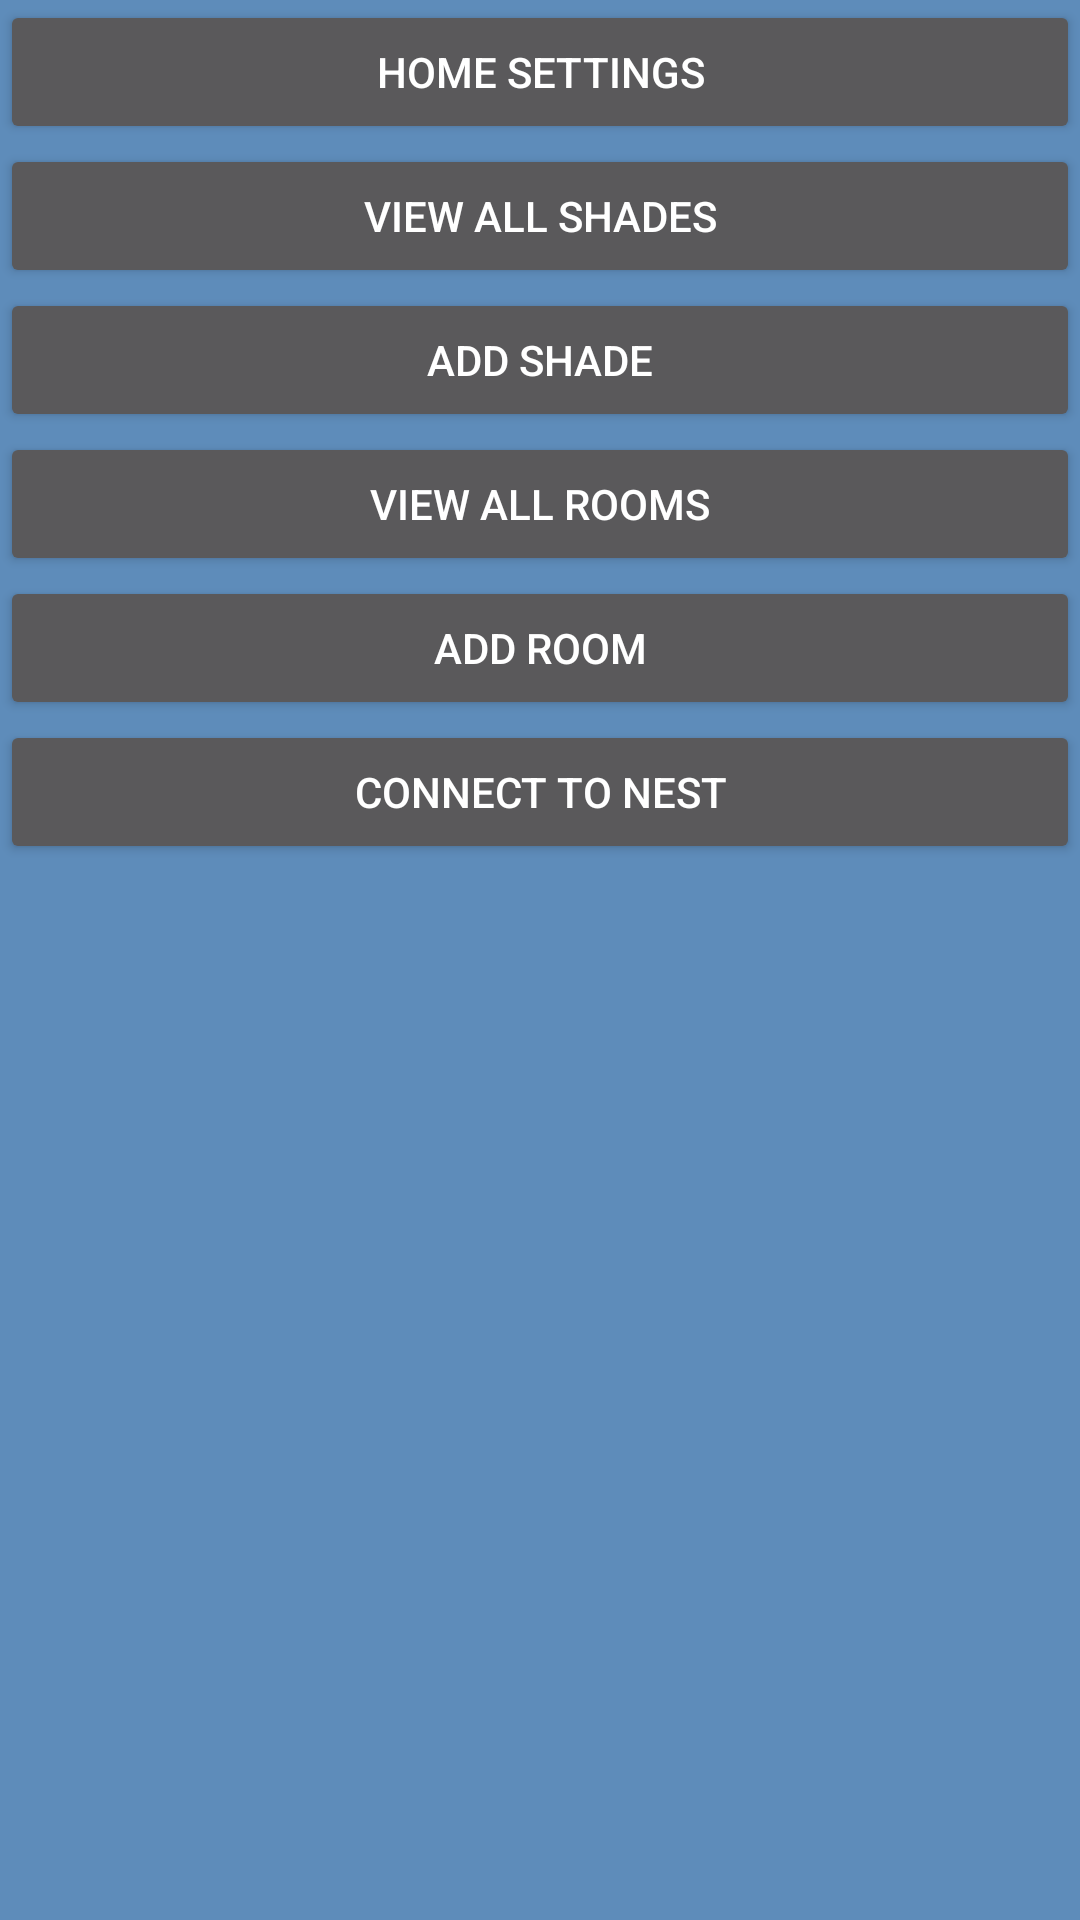

Produce the Android XML layout that renders to this screen, including the resource entries it uses.
<!-- AndroidManifest.xml: application theme AppTheme -->
<!-- res/layout/main.xml -->
<?xml version="1.0" encoding="utf-8"?>
<LinearLayout
    xmlns:android="http://schemas.android.com/apk/res/android"
    android:orientation="vertical"
    android:layout_width="fill_parent"
    android:layout_height="fill_parent">

    <ScrollView
        android:layout_width="match_parent"
        android:layout_height="wrap_content"
        android:id="@+id/scrollView"
        android:layout_gravity="bottom">

        <LinearLayout xmlns:android="http://schemas.android.com/apk/res/android"
            android:id="@+id/menu"
            android:layout_width="match_parent"
            android:layout_height="match_parent"
            android:gravity="bottom"
            android:orientation="vertical">


            <Button
                android:id="@+id/user_settings_bttn"
                android:layout_width="fill_parent"
                android:layout_height="wrap_content"
                android:text="@string/your_settings"/>

            <Button
                android:id="@+id/list_shades_bttn"
                android:layout_width="fill_parent"
                android:layout_height="wrap_content"
                android:text="@string/list_shades"/>

            <Button
                android:id="@+id/add_shades_bttn"
                android:layout_width="fill_parent"
                android:layout_height="wrap_content"
                android:text="@string/add_shade"/>

            <Button
                android:id="@+id/list_rooms_bttn"
                android:layout_width="fill_parent"
                android:layout_height="wrap_content"
                android:text="@string/list_rooms"/>

            <Button
                android:id="@+id/add_rooms_bttn"
                android:layout_width="fill_parent"
                android:layout_height="wrap_content"
                android:text="@string/add_room"/>

            <Button
                android:id="@+id/connect_nest_account_bttn"
                android:layout_width="fill_parent"
                android:layout_height="wrap_content"
                android:text="@string/connect_nest_account"/>
        </LinearLayout>
    </ScrollView>

</LinearLayout>
<!-- resources referenced by this layout -->
<resources>
  <string name="add_room">Add Room</string>
  <string name="add_shade">Add Shade</string>
  <string name="connect_nest_account">Connect To Nest</string>
  <string name="list_rooms">View All Rooms</string>
  <string name="list_shades">View All Shades</string>
  <string name="your_settings">Home Settings</string>
  <style name="AppTheme" parent="Theme.AppCompat">
          <item name="windowActionBar">false</item>
          <item name="android:windowNoTitle">false</item>
  
          <item name="android:windowTitleSize">60dip</item>
          <item name="android:windowTitleBackgroundStyle">@style/CustomWindowTitleBackground</item>
  
          
          
          
          
  
          <item name="android:windowBackground">@color/colorPrimaryDark</item>
          <item name="android:fontFamily">sans-serif-medium</item>
  
          
      </style>
  <style name="CustomWindowTitleBackground">
          <item name="android:background">@color/colorPrimaryDark</item>
      </style>
  <color name="colorPrimaryDark">#5e8cba</color>
</resources>
